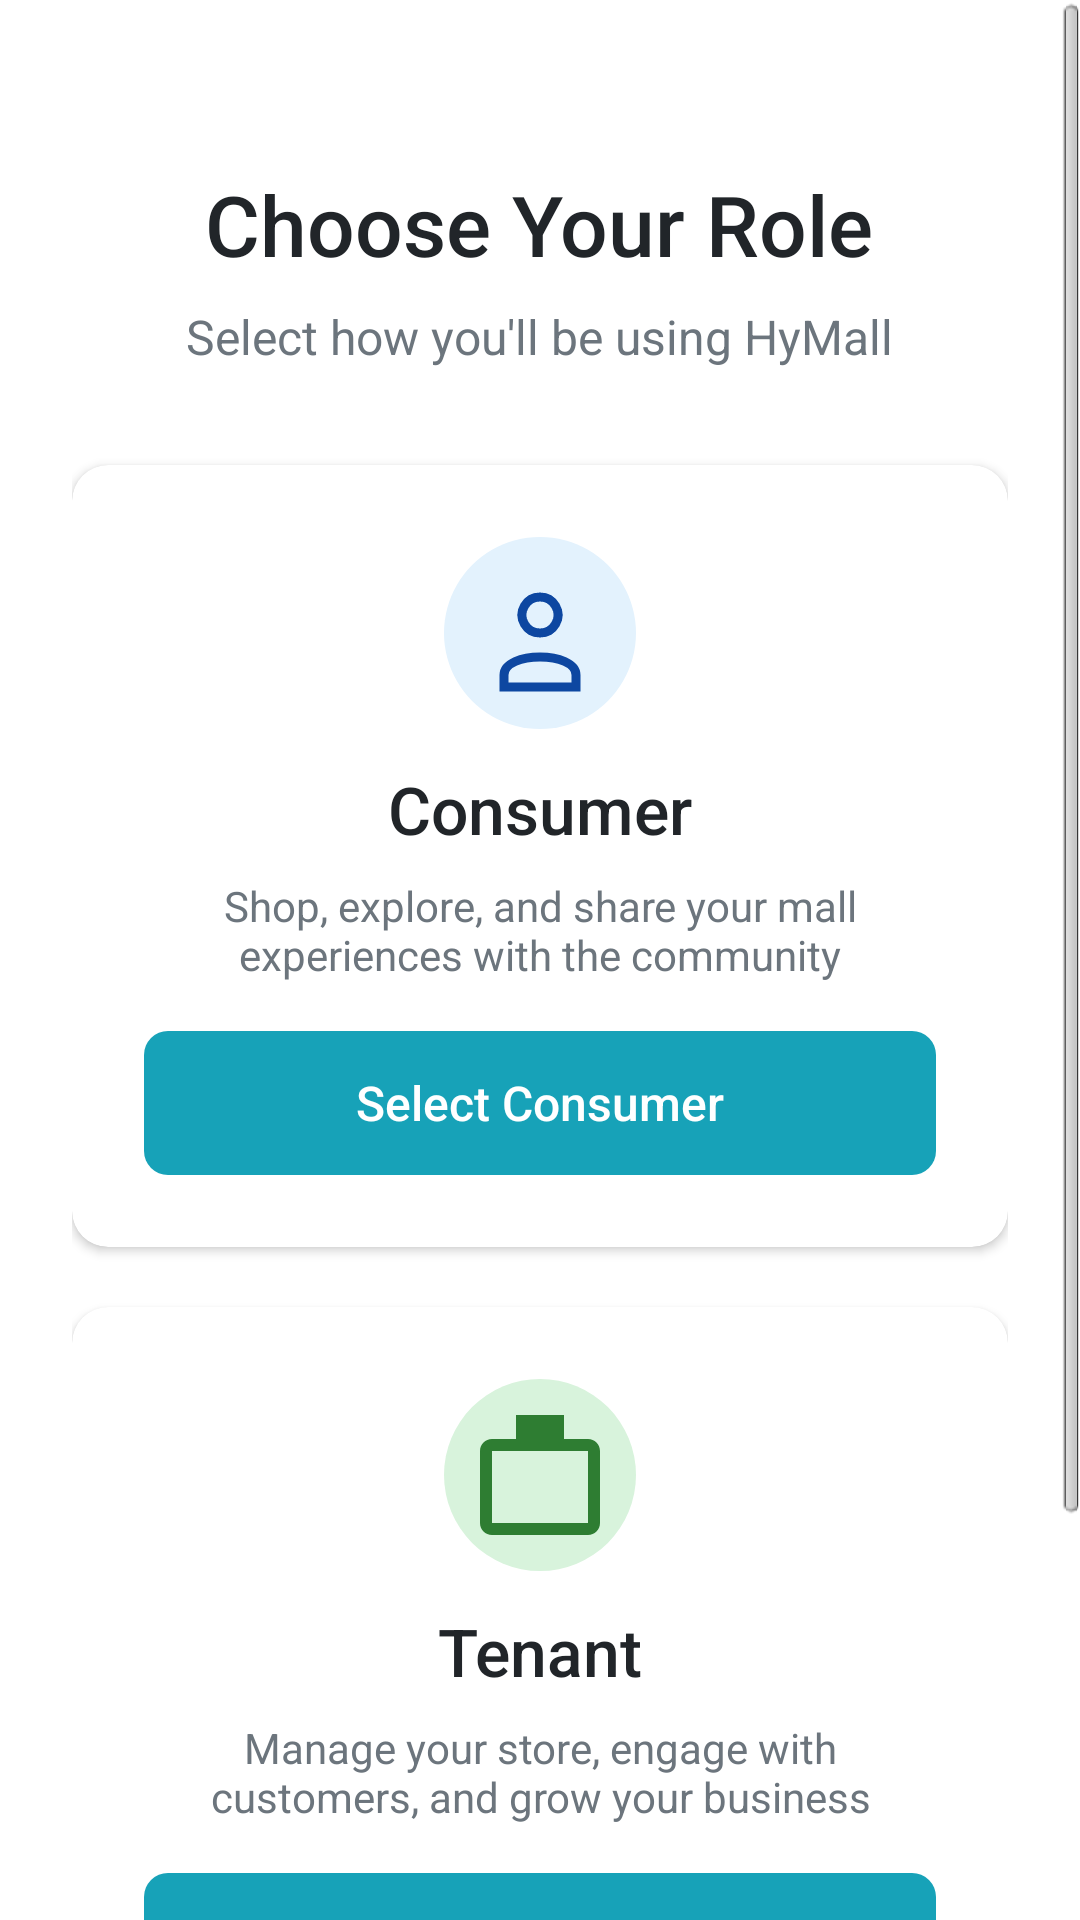

Write the Android layout XML for this screen, with the resource values it uses.
<!-- AndroidManifest.xml: application theme android:Theme.Light.NoTitleBar -->
<!-- res/layout/activity_role_selector.xml -->
<?xml version="1.0" encoding="utf-8"?>
<ScrollView xmlns:android="http://schemas.android.com/apk/res/android"
    xmlns:app="http://schemas.android.com/apk/res-auto"
    android:layout_width="match_parent"
    android:layout_height="match_parent"
    android:background="@android:color/white"
    android:fillViewport="true">

    <LinearLayout
        android:layout_width="match_parent"
        android:layout_height="wrap_content"
        android:orientation="vertical"
        android:padding="24dp">

        
        <LinearLayout
            android:layout_width="match_parent"
            android:layout_height="wrap_content"
            android:orientation="vertical"
            android:layout_marginTop="32dp"
            android:layout_marginBottom="32dp"
            android:gravity="center">

            <TextView
                android:layout_width="wrap_content"
                android:layout_height="wrap_content"
                android:text="@string/choose_your_role"
                android:textSize="28sp"
                android:textColor="@color/text_primary"
                android:fontFamily="sans-serif-medium"
                android:layout_marginBottom="8dp" />

            <TextView
                android:layout_width="wrap_content"
                android:layout_height="wrap_content"
                android:text="@string/select_how_using_hymall"
                android:textSize="16sp"
                android:textColor="@color/text_secondary"
                android:gravity="center" />

        </LinearLayout>

        
        
        <androidx.cardview.widget.CardView
            android:layout_width="match_parent"
            android:layout_height="wrap_content"
            android:layout_marginBottom="20dp"
            android:elevation="2dp"
            app:cardCornerRadius="12dp"
            app:cardElevation="2dp">

            <LinearLayout
                android:layout_width="match_parent"
                android:layout_height="wrap_content"
                android:orientation="vertical"
                android:padding="24dp"
                android:gravity="center">

                
                <ImageView
                    android:layout_width="64dp"
                    android:layout_height="64dp"
                    android:src="@drawable/ic_consumer"
                    android:layout_marginBottom="12dp"
                    />

                <TextView
                    android:layout_width="wrap_content"
                    android:layout_height="wrap_content"
                    android:text="@string/consumer"
                    android:textSize="22sp"
                    android:textColor="@color/text_primary"
                    android:fontFamily="sans-serif-medium"
                    android:layout_marginBottom="8dp" />

                <TextView
                    android:layout_width="match_parent"
                    android:layout_height="wrap_content"
                    android:text="@string/consumer_description"
                    android:textSize="14sp"
                    android:textColor="@color/text_secondary"
                    android:gravity="center"
                    android:layout_marginBottom="16dp" />

                <Button
                    android:id="@+id/btnSelectConsumer"
                    android:layout_width="match_parent"
                    android:layout_height="48dp"
                    android:text="@string/select_consumer"
                    android:textColor="@android:color/white"
                    android:background="@drawable/button_primary"
                    android:textSize="16sp"
                    android:fontFamily="sans-serif-medium" />

            </LinearLayout>

        </androidx.cardview.widget.CardView>

        
        <androidx.cardview.widget.CardView
            android:layout_width="match_parent"
            android:layout_height="wrap_content"
            android:layout_marginBottom="20dp"
            android:elevation="2dp"
            app:cardCornerRadius="12dp"
            app:cardElevation="2dp">

            <LinearLayout
                android:layout_width="match_parent"
                android:layout_height="wrap_content"
                android:orientation="vertical"
                android:padding="24dp"
                android:gravity="center">

                
                <ImageView
                    android:layout_width="64dp"
                    android:layout_height="64dp"
                    android:src="@drawable/ic_tenant"
                    android:layout_marginBottom="12dp"
                    />

                <TextView
                    android:layout_width="wrap_content"
                    android:layout_height="wrap_content"
                    android:text="@string/tenant"
                    android:textSize="22sp"
                    android:textColor="@color/text_primary"
                    android:fontFamily="sans-serif-medium"
                    android:layout_marginBottom="8dp" />

                <TextView
                    android:layout_width="match_parent"
                    android:layout_height="wrap_content"
                    android:text="@string/tenant_description"
                    android:textSize="14sp"
                    android:textColor="@color/text_secondary"
                    android:gravity="center"
                    android:layout_marginBottom="16dp" />

                <Button
                    android:id="@+id/btnSelectTenant"
                    android:layout_width="match_parent"
                    android:layout_height="48dp"
                    android:text="@string/select_tenant"
                    android:textColor="@android:color/white"
                    android:background="@drawable/button_primary"
                    android:textSize="16sp"
                    android:fontFamily="sans-serif-medium" />

            </LinearLayout>

        </androidx.cardview.widget.CardView>

        
        <TextView
            android:id="@+id/tvSkipForNow"
            android:layout_width="wrap_content"
            android:layout_height="wrap_content"
            android:layout_gravity="center"
            android:text="@string/skip_for_now"
            android:textSize="16sp"
            android:textColor="@color/text_secondary"
            android:padding="16dp"
            android:layout_marginTop="16dp" />

    </LinearLayout>

</ScrollView>
<!-- resources referenced by this layout -->
<resources>
  <color name="text_primary">#212529</color>
  <color name="text_secondary">#6C757D</color>
  <!-- drawable button_primary (drawable) -->
  <?xml version="1.0" encoding="utf-8"?>
  <shape xmlns:android="http://schemas.android.com/apk/res/android"
      android:shape="rectangle">
      <solid android:color="@color/hymall_primary" />
      <corners android:radius="8dp" />
  </shape>
  <!-- drawable ic_consumer (drawable) -->
  <vector xmlns:android="http://schemas.android.com/apk/res/android"
      android:width="64dp"
      android:height="64dp"
      android:viewportWidth="64"
      android:viewportHeight="64">
  
      
      <path
          android:fillColor="#E3F2FD"
          android:pathData="M32,0
                            A32,32 0 1,1 31.999,0 Z" />
  
      
      <path
          android:strokeColor="#0D47A1"
          android:strokeWidth="3"
          android:fillColor="@android:color/transparent"
          android:pathData="M32,20
                            A6,6 0 1,1 31.999,20 Z" />
  
      
      <path
          android:strokeColor="#0D47A1"
          android:strokeWidth="3"
          android:fillColor="@android:color/transparent"
          android:pathData="M20,46
                            C20,38 44,38 44,46
                            L44,50
                            L20,50
                            Z" />
  </vector>
  <!-- drawable ic_tenant (drawable) -->
  <vector xmlns:android="http://schemas.android.com/apk/res/android"
      android:width="64dp"
      android:height="64dp"
      android:viewportWidth="64"
      android:viewportHeight="64">
  
      
      <path
          android:fillColor="#D8F3DC"
          android:pathData="M32,0a32,32 0 1,0 0,64a32,32 0 1,0 0,-64"/>
  
      
      <path
          android:fillColor="#2E7D32"
          android:pathData="M16,24h32v24H16V24zm0,-4c-2.2,0 -4,1.8 -4,4v24c0,2.2 1.8,4 4,4h32c2.2,0 4,-1.8 4,-4V24c0,-2.2 -1.8,-4 -4,-4H16zm8,0v-8h16v8H24z"/>
  </vector>
  <string name="choose_your_role">Choose Your Role</string>
  <string name="consumer">Consumer</string>
  <string name="consumer_description">Shop, explore, and share your mall experiences with the community</string>
  <string name="select_consumer">Select Consumer</string>
  <string name="select_how_using_hymall">Select how you\'ll be using HyMall</string>
  <string name="select_tenant">Select Tenant</string>
  <string name="skip_for_now">Skip for now</string>
  <string name="tenant">Tenant</string>
  <string name="tenant_description">Manage your store, engage with customers, and grow your business</string>
  <color name="hymall_primary">#17A2B8</color>
</resources>
